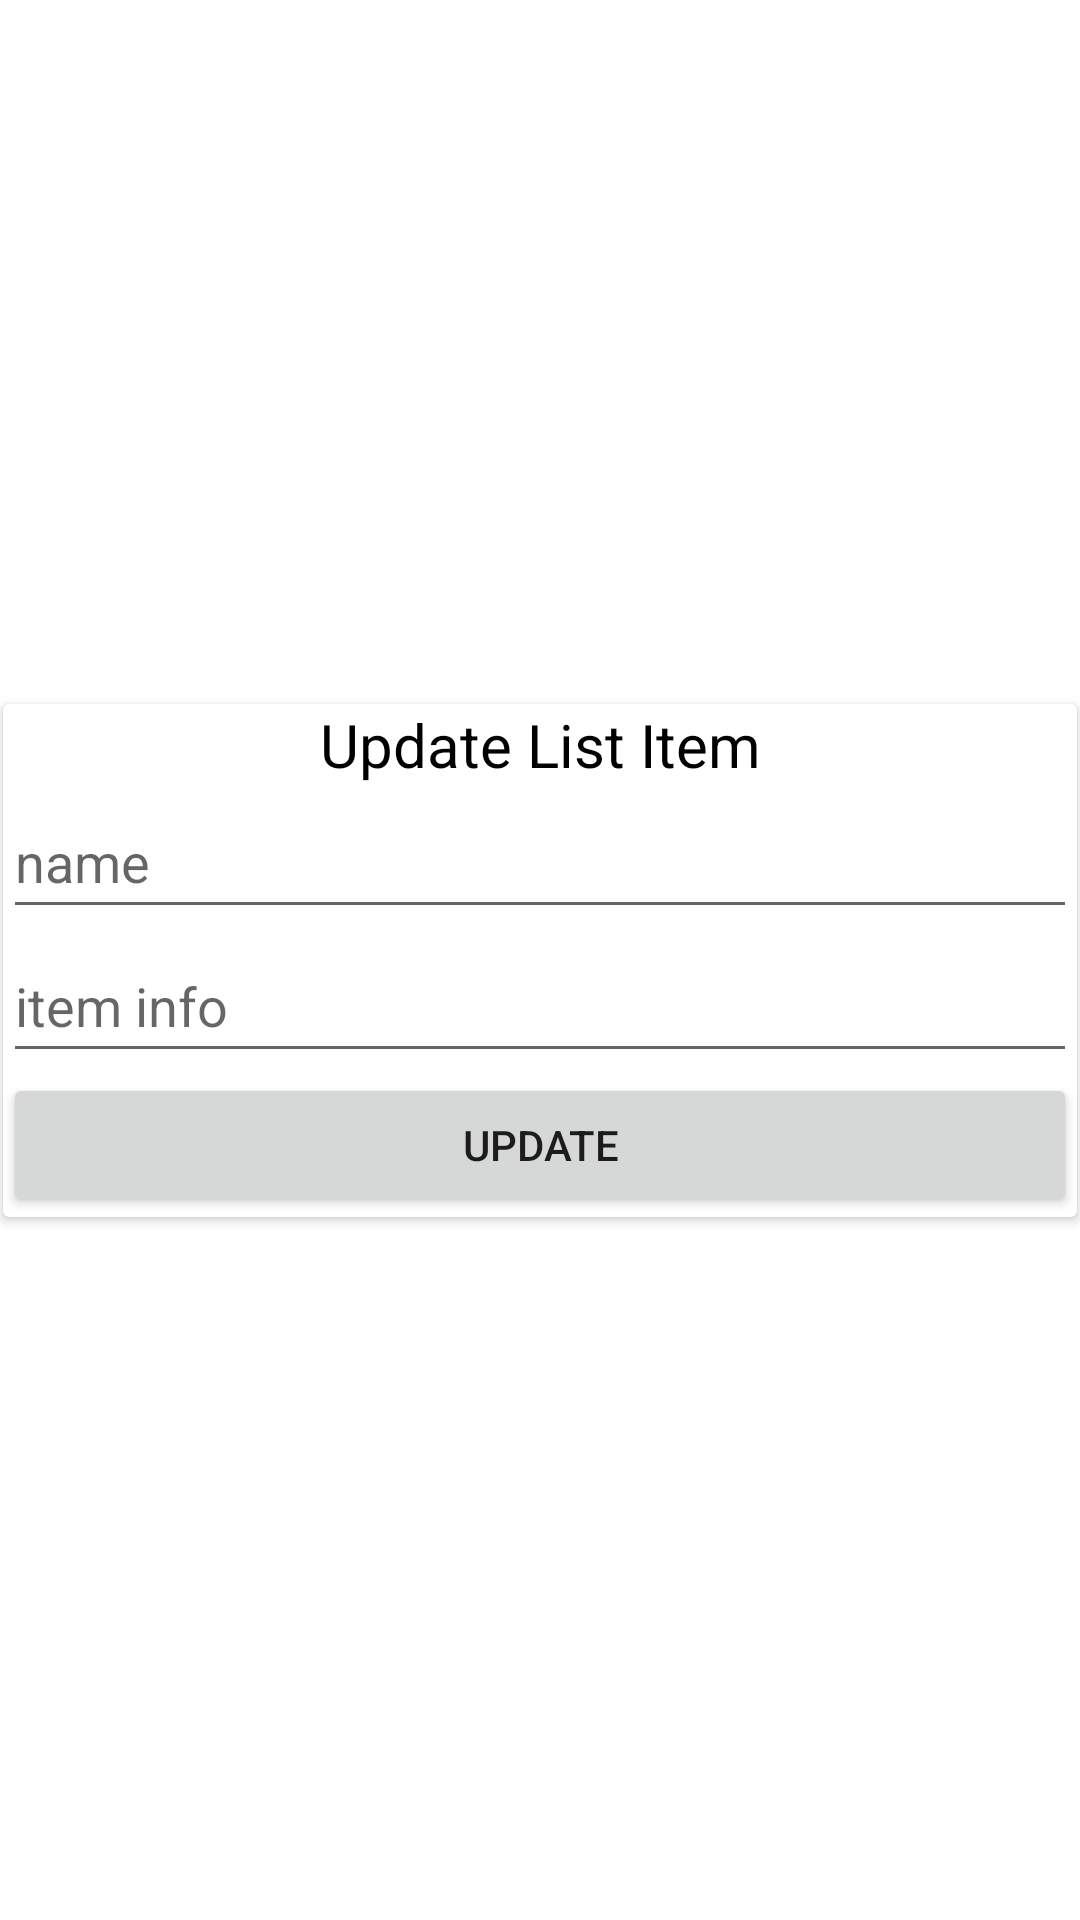

This screen was rendered from an Android layout file. Write that file and the resources it references.
<!-- AndroidManifest.xml: application theme Theme.NECO_ShoppingList -->
<!-- res/layout/edit_list_item_dialog.xml -->
<?xml version="1.0" encoding="utf-8"?>
<androidx.constraintlayout.widget.ConstraintLayout xmlns:android="http://schemas.android.com/apk/res/android"
    xmlns:app="http://schemas.android.com/apk/res-auto"
    xmlns:tools="http://schemas.android.com/tools"
    android:layout_width="match_parent"
    android:layout_height="wrap_content"
    android:layout_margin="5dp">

    <androidx.cardview.widget.CardView
        android:layout_width="0dp"
        android:layout_height="wrap_content"
        android:layout_marginStart="1dp"
        android:layout_marginEnd="1dp"
        app:layout_constraintBottom_toBottomOf="parent"
        app:layout_constraintEnd_toEndOf="parent"
        app:layout_constraintStart_toStartOf="parent"
        app:layout_constraintTop_toTopOf="parent">

        <LinearLayout
            android:layout_width="match_parent"
            android:layout_height="match_parent"
            android:orientation="vertical">

            <TextView
                android:id="@+id/tvTitleDialog"
                android:layout_width="match_parent"
                android:layout_height="wrap_content"
                android:gravity="center"
                android:text="Update List Item"
                android:textColor="@color/black"
                android:textSize="20sp" />

            <EditText
                android:id="@+id/edNameDialog"
                android:layout_width="match_parent"
                android:layout_height="wrap_content"
                android:ems="10"
                android:hint="name"
                android:inputType="textPersonName"
                android:minHeight="48dp" />

            <EditText
                android:id="@+id/edInfoDialog"
                android:layout_width="match_parent"
                android:layout_height="wrap_content"
                android:ems="10"
                android:hint="item info"
                android:inputType="textPersonName"
                android:minHeight="48dp" />

            <Button
                android:id="@+id/bUpdateDialog"
                android:layout_width="match_parent"
                android:layout_height="wrap_content"
                android:text="Update" />
        </LinearLayout>
    </androidx.cardview.widget.CardView>
</androidx.constraintlayout.widget.ConstraintLayout>
<!-- resources referenced by this layout -->
<resources>
  <color name="black">#FF000000</color>
  <style name="Theme.NECO_ShoppingList" parent="Theme.MaterialComponents.DayNight.DarkActionBar">
          
          <item name="colorPrimary">@color/purple_500</item>
          <item name="colorPrimaryVariant">@color/purple_700</item>
          <item name="colorOnPrimary">@color/white</item>
          
          <item name="colorSecondary">@color/teal_200</item>
          <item name="colorSecondaryVariant">@color/teal_700</item>
          <item name="colorOnSecondary">@color/black</item>
          
  
          <item name="android:statusBarColor">?attr/colorPrimaryVariant</item>
          
      </style>
  <color name="purple_500">#FF6200EE</color>
  <color name="purple_700">#FF3700B3</color>
  <color name="white">#FFFFFFFF</color>
  <color name="teal_200">#FF03DAC5</color>
  <color name="teal_700">#FF018786</color>
</resources>
